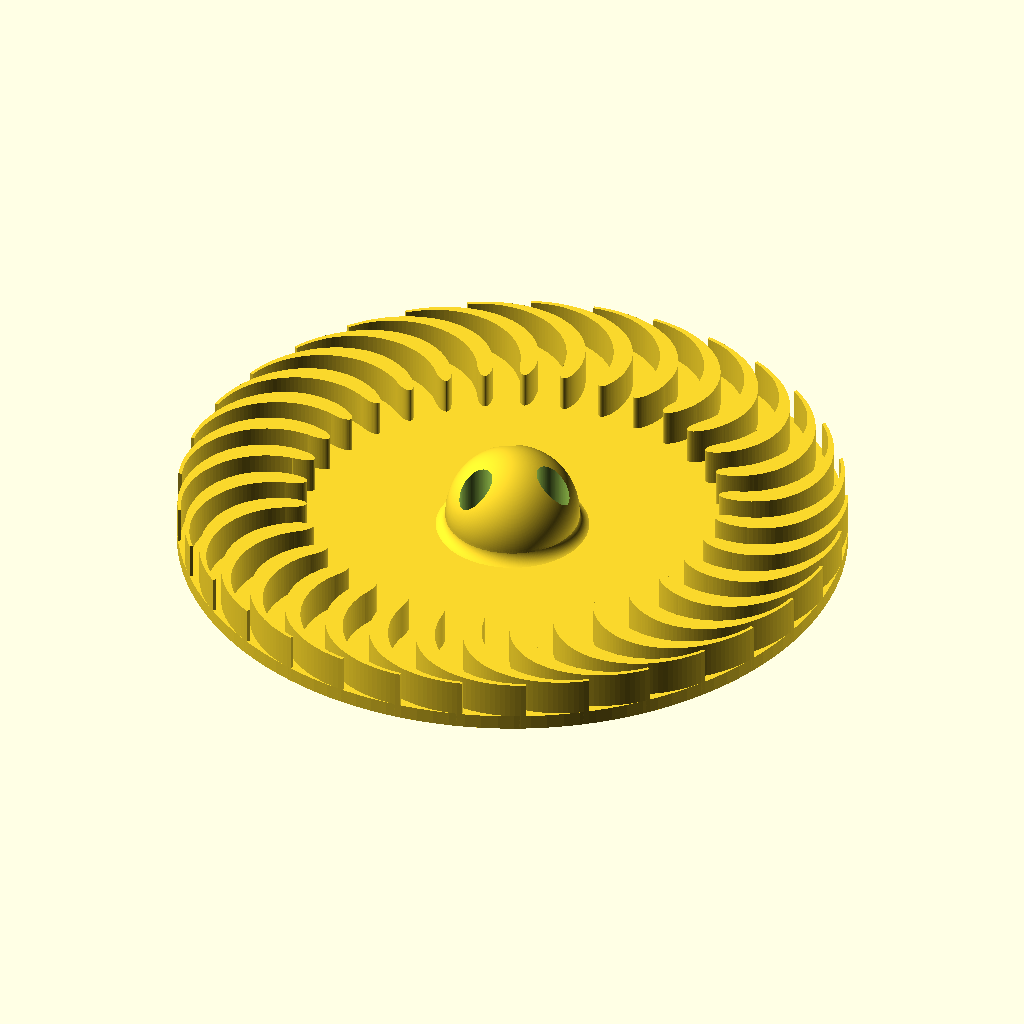
Cell 1 — every parameter at its default value.
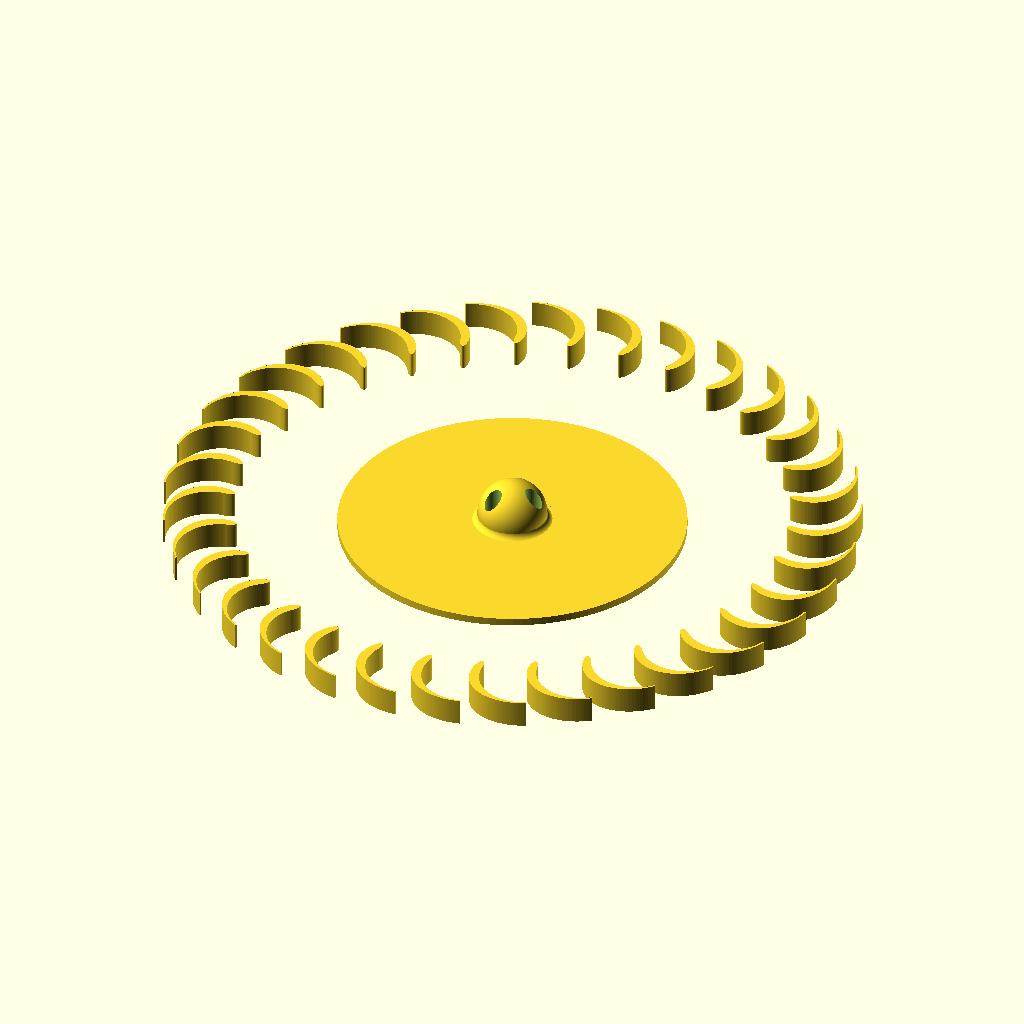
Cell 2: the same model with Disk_Radius = 90.
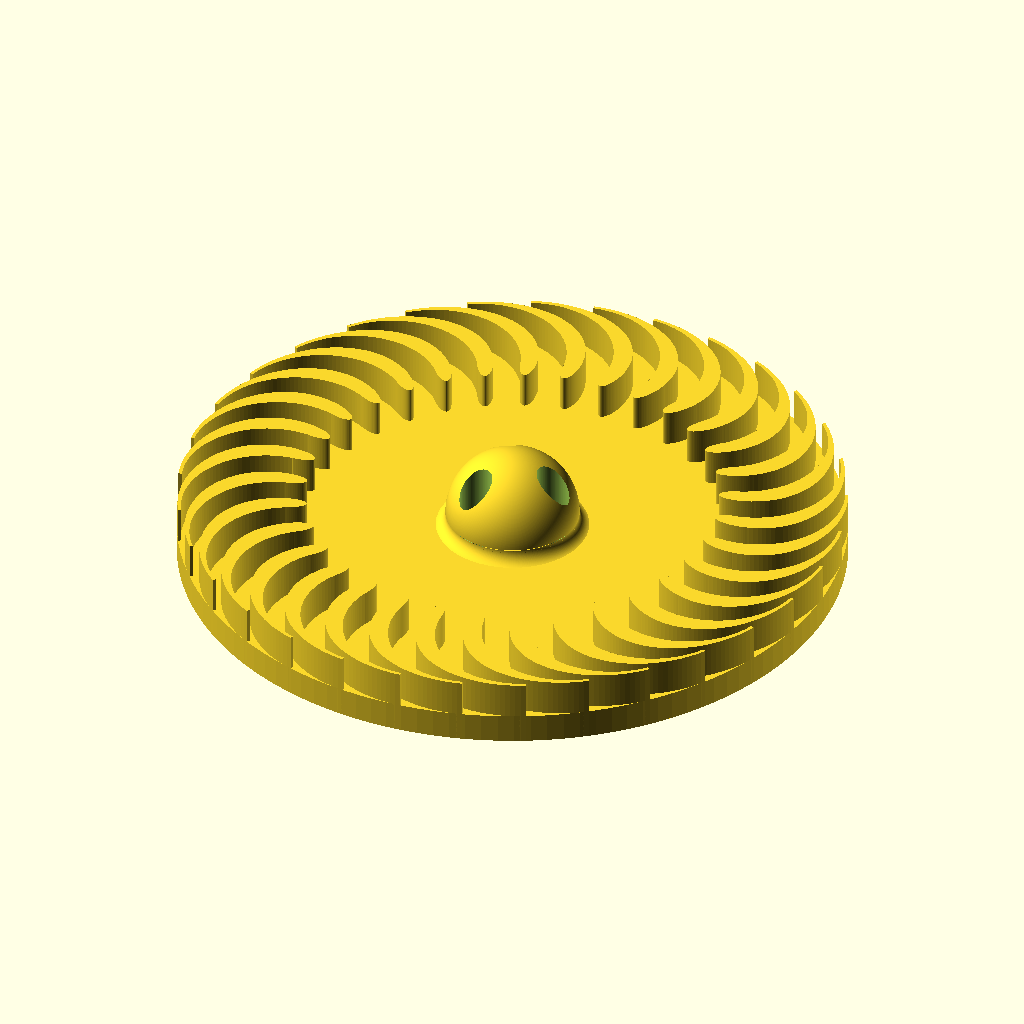
Cell 3: the same model with Disk_Height = 4.
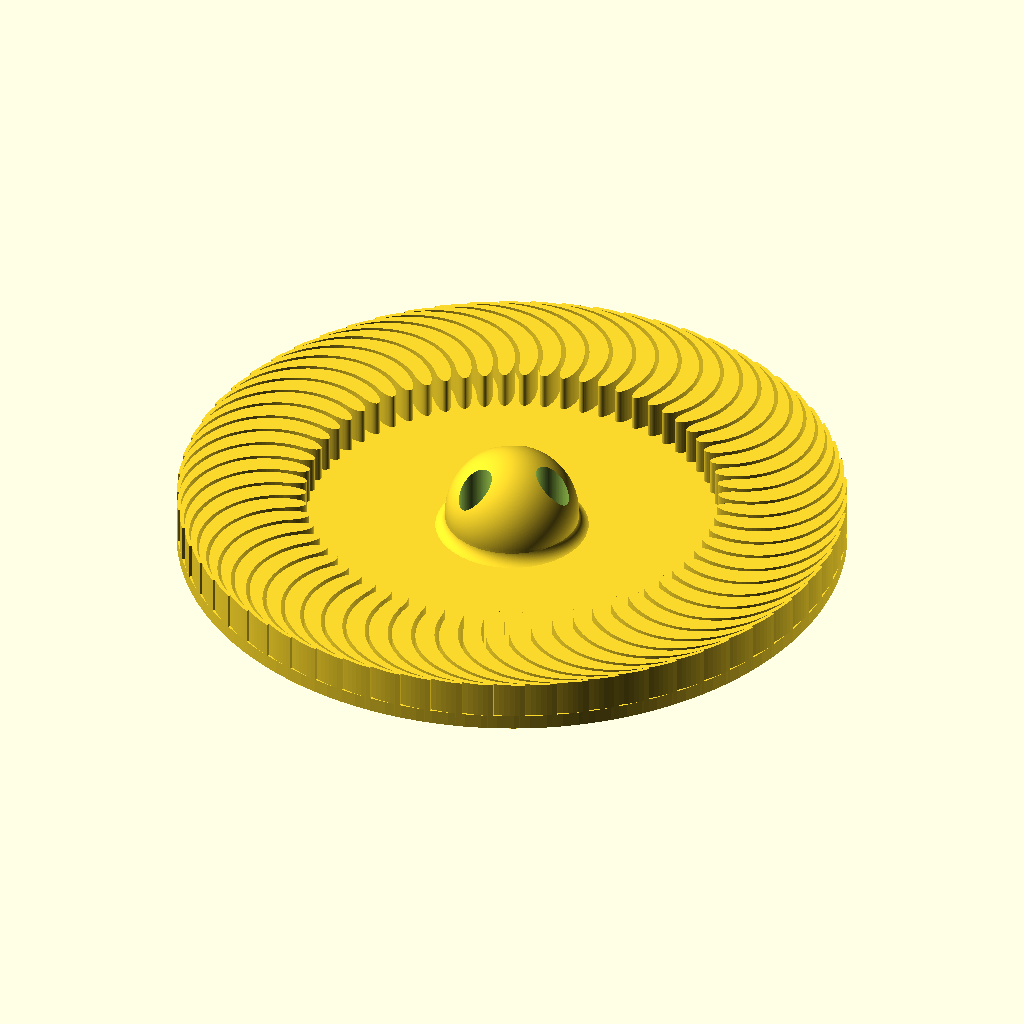
Cell 4 — Fin_Count set to 66, the other parameters unchanged.
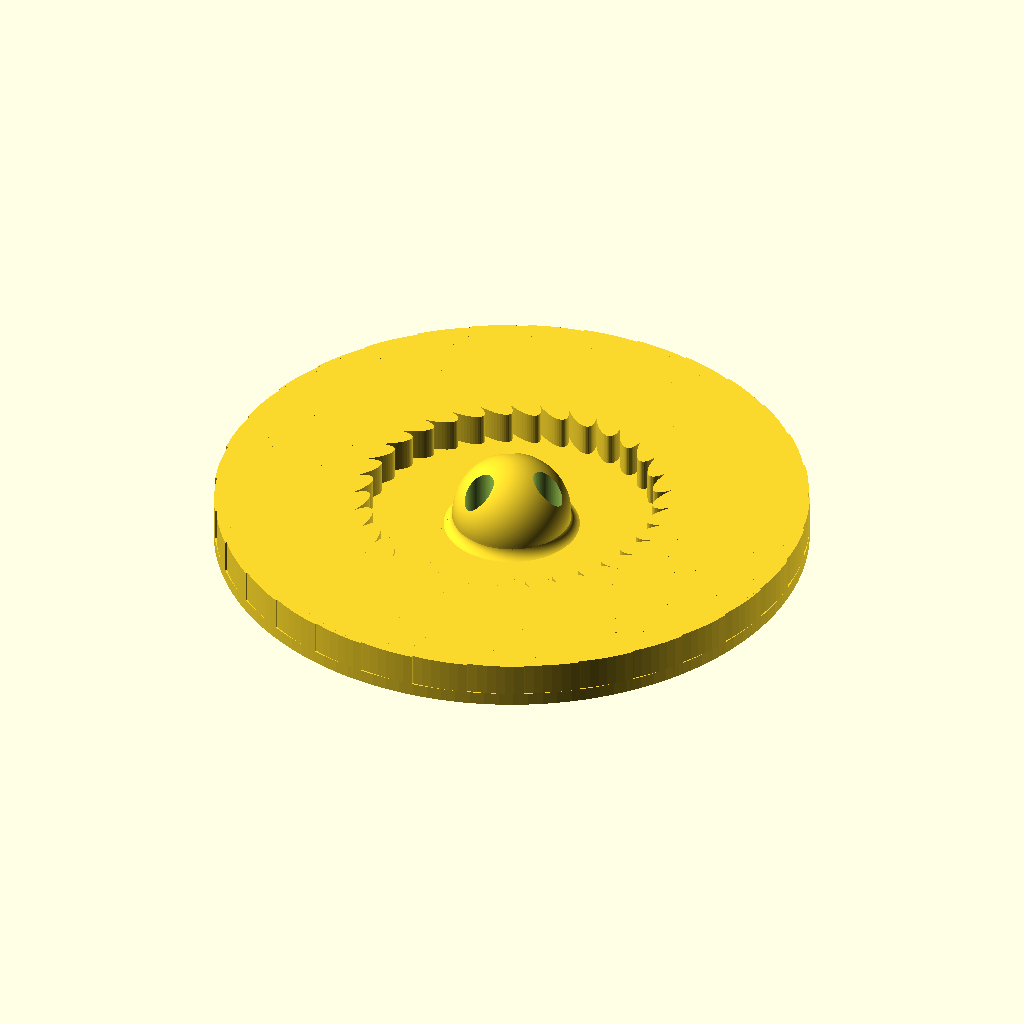
Cell 5: Fin_Length = 40 (everything else at default).
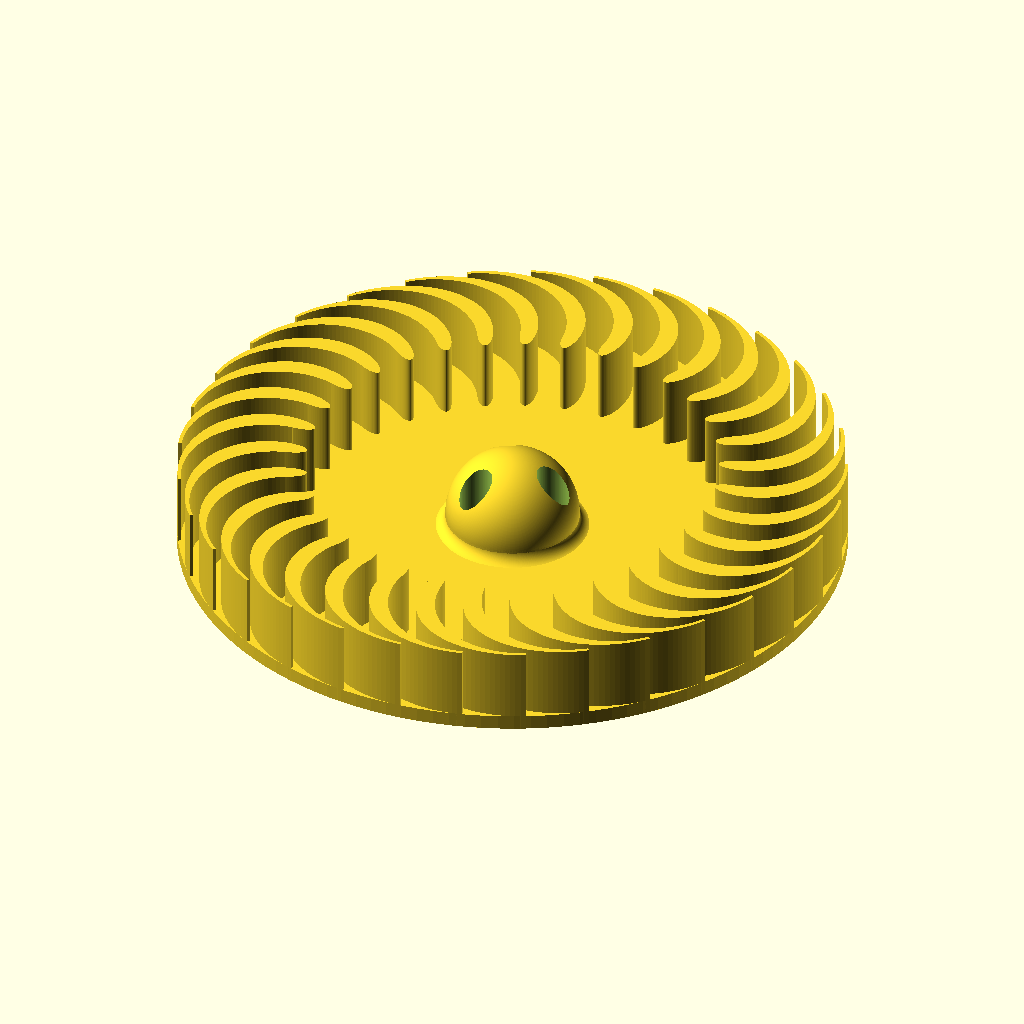
Cell 6 — Fin_Height set to 10, the other parameters unchanged.
The same orthographic view direction (rotation 55°, 0°, 25°; colour scheme Cornfield) for every cell, with the view re-fitted per cell, so scale and position can differ between cells.
Source of the model, inputs/thingiverse/files/thing-1620519/files/fishdisk.scad:
$fn=128;
Disk_Radius=45;
Disk_Height=2;
Fin_Count=33;
Fin_Length=20;
Fin_Height=5;

union(){
    difference(){
        union(){cylinder(r=45,h=Disk_Height);cylinder(r=9,h=5.25-1.3);
            translate([0,0,Disk_Height-0.1])rim(8.95,5.25-1.3-2);
            translate([0,0,Disk_Height+5.25-1.3-2])difference(){
                sphere(r=9,$fn=512);
                translate([-9,-9,-18])cube(18);
            }
        }
        for(i=[1:3]){rotate([0,0,i*120]){
                                    translate([6,0,5.25-2.6])cylinder(r=2.2,h=30);
                                    translate([6,0,0])cylinder(r=1.1,h=6);}
            }
            cylinder(r=4.6,h=2.4);
    } 
    for(i=[1:Fin_Count]){rotate([0,0,i*(360/Fin_Count)])translate([0,Disk_Radius,0])fish(Fin_Height+Disk_Height,Fin_Length);}
}

module fish(h,l){
linear_extrude(height=h){scale([l/1.75,l/1.75,1])translate([0,-1.04,0])union(){
intersection(){
difference(){
        scale([1.25,1.04,1])circle(r=1);
        scale([1.025,1,1])circle(r=1);
    }
    union(){square(2);
    rotate([0,0,-45/2])square(2);}}
    rotate([0,0,-45/2.1])translate([(1.25+1.025)/2.03,0,0])scale([1-1/8*1.25/1.01,1,1])rotate([0,0,-360/32])scale([1,2.5,1])circle((1.25-1.025)/2, $fn=64);
    }}}
    
    module rim(R,r){
        rotate_extrude($fn=256){translate([R,0,0])
            difference(){
                square(r);
                translate([r,r,0])circle(r,$fn=256);}}
        }
Parameter table extracted from the source (name, type, default, range or options):
Disk_Radius: number, default 45
Disk_Height: number, default 2
Fin_Count: number, default 33
Fin_Length: number, default 20
Fin_Height: number, default 5
